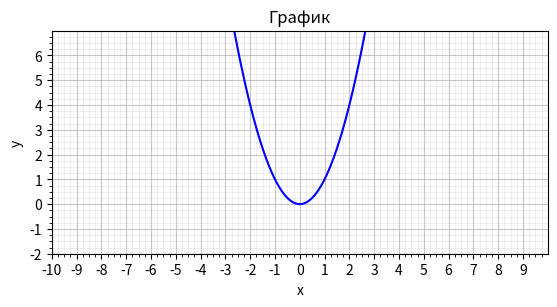

This figure's Python source:
import matplotlib.pyplot as plt
import numpy as np

XLIM = (-10, 10)
YLIM = (-2, 7)

fig, ax = plt.subplots()

ax.set_xlim(XLIM)
ax.set_ylim(YLIM)
ax.set_aspect("equal")

major_ticks_x = np.arange(*XLIM, 1)
minor_ticks_x = np.arange(*XLIM, .25)
major_ticks_y = np.arange(*YLIM, 1)
minor_ticks_y = np.arange(*YLIM, .25)

ax.set_xticks(major_ticks_x)
ax.set_xticks(minor_ticks_x, minor=True)
ax.set_yticks(major_ticks_y)
ax.set_yticks(minor_ticks_y, minor=True)

ax.grid(which='minor', alpha=0.2)
ax.grid(which='major', alpha=0.7)

ax.set_title("График")
ax.set_xlabel("x")
ax.set_ylabel("y")

x = np.linspace(*XLIM, 1000)
y = x ** 2

ax.plot(x, y, 'b')

plt.show()
